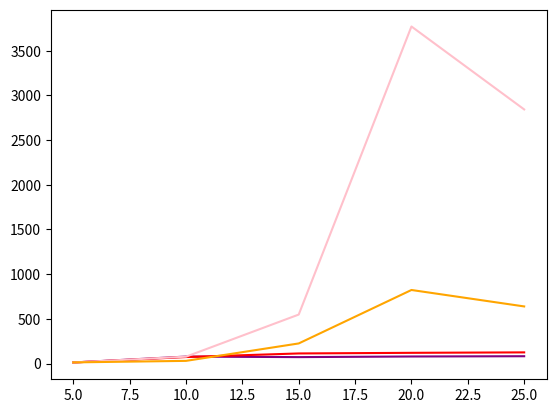

This chart was generated by the following Python code:
import copy
import matplotlib.pyplot as plt

def valid(x,y):
    r = True
    if x < 0 : r = False
    if x > 2 : r = False
    if y < 0 : r = False
    if y > 2 : r = False
    return r

# s = [[4,1,3],[2,5,6],[0,7,8]]

# 4 1 3
# 2 5 6
# 0 7 8

def sons(s):
    r = []
    x = None
    y = None
    #localiza zero
    for i in range(len(s)):
        for j in range(len(s[i])):
            if s[i][j] == 0:
                x = i
                y = j
    # cima
    vx = x - 1
    vy = y
    if (valid(vx,vy)):
        ts = copy.deepcopy(s)
        t = ts[vx][vy]
        ts[vx][vy] = ts[x][y]
        ts[x][y] = t
        r.append(ts)
    # baixo
    vx = x + 1
    vy = y
    if (valid(vx,vy)):
        ts = copy.deepcopy(s)
        t = ts[vx][vy]
        ts[vx][vy] = ts[x][y]
        ts[x][y] = t
        r.append(ts)

    # direita
    vx = x 
    vy = y +1
    if (valid(vx,vy)):
        ts = copy.deepcopy(s)
        t = ts[vx][vy]
        ts[vx][vy] = ts[x][y]
        ts[x][y] = t
        r.append(ts)

    # esquerda
    vx = x 
    vy = y - 1
    if (valid(vx,vy)):
        ts = copy.deepcopy(s)
        t = ts[vx][vy]
        ts[vx][vy] = ts[x][y]
        ts[x][y] = t
        r.append(ts)

    return r

def printPuzzle(s):
    for v in s:
        print(v)

def son2str(s):
    s1 = s[0]+s[1]+s[2]
    return ''.join([str(v) for v in s1])

def bfs(start,goal):
    l = [start]
    fathers = dict()
    visited = [start]
    while (len(l)>0):
        father = l[0]
        del l[0]
        for son in sons(father):
            if son not in visited:
                visited.append(son)
                print(len(visited))
                fathers[son2str(son)] = father
                if son == goal:
                    res = []
                    node = son
                    while node != start:
                        res.append(node)
                        node = fathers[son2str(node)]
                    res.append(start)
                    res.reverse()
                    print(res)
                    return res
                else:
                    l.append(son)
    print("Sem Solucao")


s = [[4,1,3],[2,5,6],[0,7,8]]

# 4 1 3       1 2 3
# 2 5 6   ->  4 5 6
# 0 7 8       7 8 0
#resp = bfs(s,[[1,2,3],[4,5,6],[7,8,0]])
#for s in resp:
#    printPuzzle(s)
#    print()

def h2(a,b): # distancia de manhatan
    dist = 0
    tam = len(a)*len(a[0])
    v = [[] for i in range(tam)]
    for i in range(len(a)):
        for j in range(len(a[i])):
            v[a[i][j]].append((i,j))
            v[b[i][j]].append((i,j))
    for i in range(tam):
        dist += abs(v[i][0][0]-v[i][1][0]) + abs(v[i][0][1]-v[i][1][1])
    return dist

start = [[4,1,3],[2,5,6],[0,7,8]]
goal  = [[1,2,3],[4,5,6],[7,8,0]]
# 4 1 3       1 2 3
# 2 5 6   ->  4 5 6
# 0 7 8       7 8 0
# 1 +2 +0+1+0 +0+1+1+2 = 8

from heapq import heappush, heappop

def busca_heuristica(start,goal,heuristica):
    h = []
    heappush(h,(heuristica(start,goal),start))
    fathers = dict()
    visited = [start]
    while (len(h)>0):
        (_,father) = heappop(h)
        for son in sons(father):
            if son not in visited:
                visited.append(son)
                #print(len(visited))
                fathers[son2str(son)] = father
                if son == goal:
                    res = []
                    node = son
                    while node != start:
                        res.append(node)
                        node = fathers[son2str(node)]
                    res.append(start)
                    res.reverse()
                    #print(res)
                    return res, len(visited)
                else:
                    heappush(h,(heuristica(son,goal),son))
    print("Sem Solucao")

# Heurística 1
def h1(a,b): # numero de posições erradas
    dist = 0
    tam = len(a)*len(a[0])
    v = [[] for i in range(tam)]
    for i in range(len(a)):
        for j in range(len(a[i])):
          v[a[i][j]].append((i,j))
          v[b[i][j]].append((i,j))
    for i in range(tam):
        if v[i][0] != v[i][1]:
          dist+=1
    return dist

# Algoritmo A*
def A_estrela(start,goal,heuristica):
    h = []
    profundidade = 0
    heappush(h,(heuristica(start,goal)+profundidade,start, profundidade))
    fathers = dict()
    visited = [start]
    while (len(h)>0):
        (_,father, profundidade) = heappop(h)
        for son in sons(father):
            if son not in visited:
                visited.append(son)
                #print(len(visited))
                fathers[son2str(son)] = father
                if son == goal:
                    res = []
                    node = son
                    while node != start:
                        res.append(node)
                        node = fathers[son2str(node)]
                    res.append(start)
                    res.reverse()
                    #print(res)
                    return res, len(visited)
                else:
                    heappush(h,(heuristica(son,goal)+profundidade,son, profundidade+1))
    print("Sem Solucao")

#h1: 5 movimentos
start = [[1,2,3],[5,6,0],[4,7,8]]
goal  = [[1,2,3],[4,5,6],[7,8,0]]
# 4 1 3       1 2 3
# 2 5 6   ->  4 5 6
# 0 7 8       7 8 0
# 1 +2 +0+1+0 +0+1+1+2 = 8
resp, num_nos = busca_heuristica(start,goal,h1)
cont = -1
for s in resp:
    cont+=1
    #printPuzzle(s)
    #print()
print("O número de movimentos foi:",cont)

# h1: 10 movimentos
start = [[1,2,3],[6,0,8],[5,4,7]]
goal  = [[1,2,3],[4,5,6],[7,8,0]]
# 4 1 3       1 2 3
# 2 5 6   ->  4 5 6
# 0 7 8       7 8 0
# 1 +2 +0+1+0 +0+1+1+2 = 8
resp, num_nos = busca_heuristica(start,goal,h1)
cont = -1
for s in resp:
    cont+=1
    #printPuzzle(s)
    #print()
print("O número de movimentos foi:",cont)


# h1: 15 movimentos
start = [[1,2,3],[0,4,5],[6,7,8]]
goal  = [[1,2,3],[4,5,6],[7,8,0]]
# 4 1 3       1 2 3
# 2 5 6   ->  4 5 6
# 0 7 8       7 8 0
# 1 +2 +0+1+0 +0+1+1+2 = 8
resp, num_nos = busca_heuristica(start,goal,h1)
cont = -1
for s in resp:
    cont+=1
    #printPuzzle(s)
    #print()
print("O número de movimentos foi:",cont)

# h1: 20 movimentos
start = [[2,3,5],[1,4,8],[6,7,0]]
goal  = [[1,2,3],[4,5,6],[7,8,0]]
# 4 1 3       1 2 3
# 2 5 6   ->  4 5 6
# 0 7 8       7 8 0
# 1 +2 +0+1+0 +0+1+1+2 = 8
resp, num_nos = busca_heuristica(start,goal,h1)
cont = -1
for s in resp:
    cont+=1
    #printPuzzle(s)
    #print()
print("O número de movimentos foi:",cont)

# h1: 25 movimentos
start = [[2,4,3],[1,7,5],[6,0,8]]
goal  = [[1,2,3],[4,5,6],[7,8,0]]
# 4 1 3       1 2 3
# 2 5 6   ->  4 5 6
# 0 7 8       7 8 0
# 1 +2 +0+1+0 +0+1+1+2 = 8
resp, num_nos = busca_heuristica(start,goal,h1)
cont = -1
for s in resp:
    cont+=1
    #printPuzzle(s)
    #print()
print("O número de movimentos foi:",cont)

# Gráficos das Heurísticas 1 e 2 (Hill Climbing) e (A*)
num_movimentos = [5,10,15,20,25]

puzzles = [[[1,2,3],[5,6,0],[4,7,8]], #  5 movimentos
           [[1,2,3],[6,0,8],[5,4,7]], # 10 movimentos
           [[1,2,3],[0,4,5],[6,7,8]], # 15 movimentos
           [[2,3,5],[1,4,8],[6,7,0]], # 20 movimentos
           [[2,4,3],[1,7,5],[6,0,8]]] # 25 movimentos

num_nos_h1 = []
num_nos_h2 = []
num_nos_A_star = []
A_star_h1 = []
A_star_h2 = []

for i in range(0,5):
  resp, num_nos = busca_heuristica(puzzles[i], goal, h1)
  num_nos_h1.append(num_nos)
  resp, num_nos = busca_heuristica(puzzles[i], goal, h2)
  num_nos_h2.append(num_nos)

for i in range(0,5):
  resp, num_nos = A_estrela(puzzles[i], goal, h1)
  A_star_h1.append(num_nos)
  resp, num_nos = A_estrela(puzzles[i], goal, h2)
  A_star_h2.append(num_nos)

# O gráfico da Heurística 1(Hill Climbing) é representado pela cor roxo
plt.plot(num_movimentos, num_nos_h1, color = 'purple')

# O gráfico da Heurística 2(Hill Climbing) é representado pela cor vermelho
plt.plot(num_movimentos, num_nos_h2, color = 'red')

# O gráfico da Heurística 2(A*) é representado pela cor rosa
plt.plot(num_movimentos, A_star_h1, color = 'pink')

# O gráfico da Heurística 2(A*) é representado pela cor laranja
plt.plot(num_movimentos, A_star_h2, color = 'orange')
